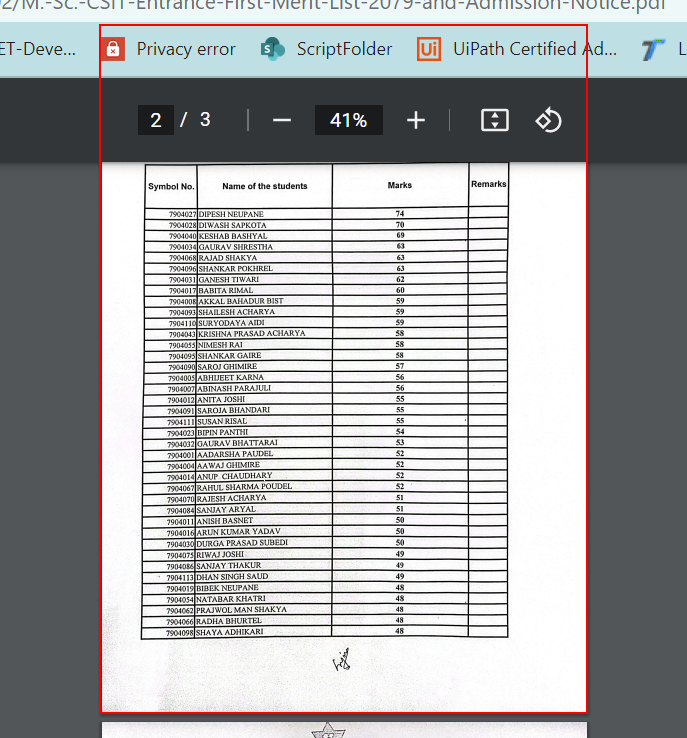
Workflow: CSIT_File

Step 1: get-text from the pane 'Page 2' in window 'CamScanner 02-07-2023 18.01 - Google Chrome' (chrome.exe)
